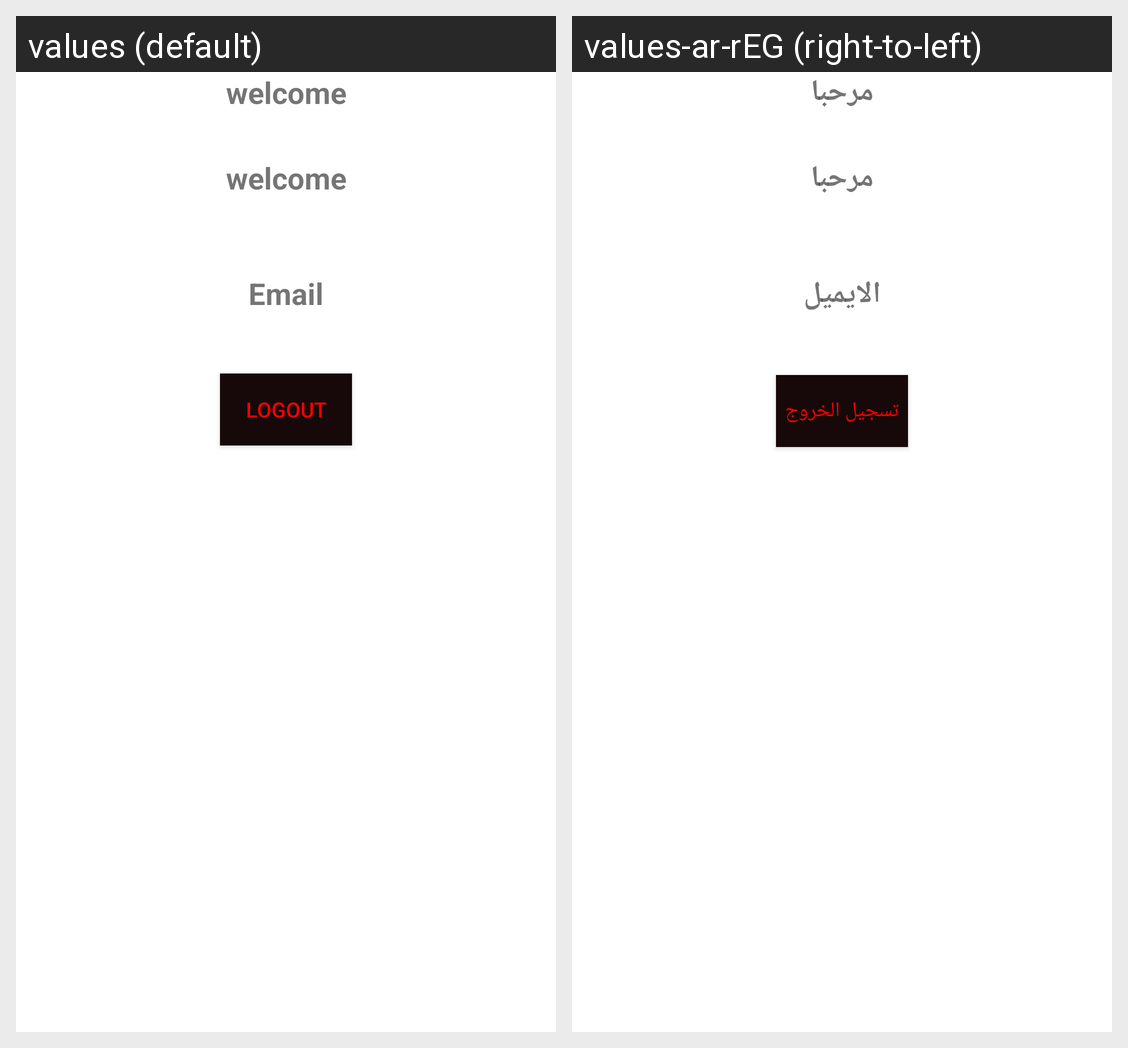

Locale-by-locale string values for the Android screen shown in this grid:
Android screen res/layout/activity_display_email.xml rendered under 2 locales, left to right: values (default), values-ar-rEG (right-to-left). Device: Nexus 5 (rendered at 1080×1920; each locale shown at half size, 540×960, under a caption strip naming it); theme Theme.Mobileproject.
Strings drawn on this screen, with the default value and each locale's value (text and hints the layout hard-codes, and strings that could not be matched under every locale, appear in the picture but are not listed):

welcome
  values: welcome
  values-ar-rEG: مرحبا

email
  values: Email
  values-ar-rEG: الايميل

logout
  values: Logout
  values-ar-rEG: تسجيل الخروج
